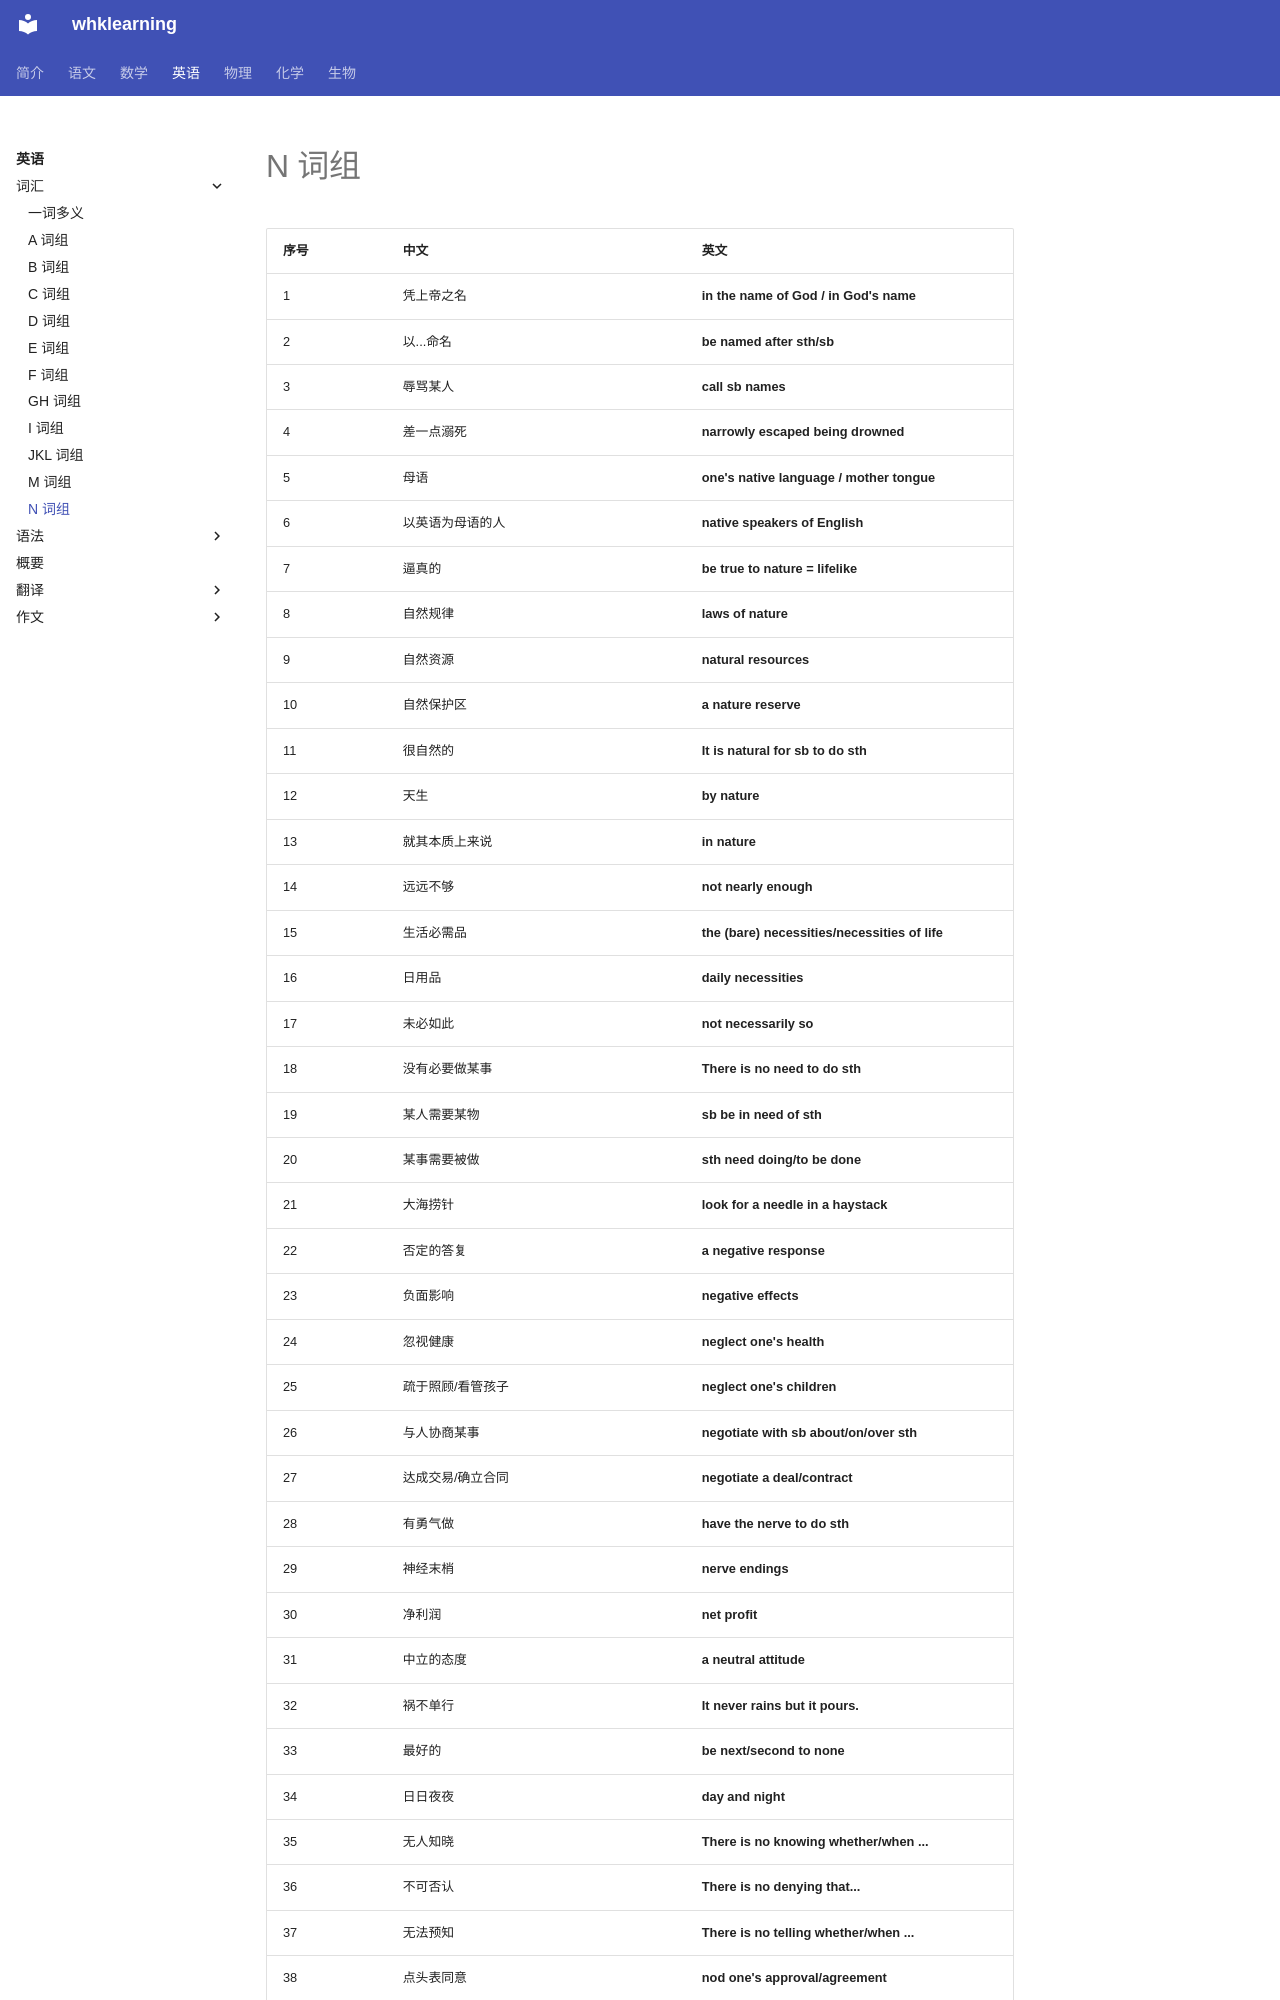

repository: levitate921/myblog · page: english/vocabulary/n-phrases/index.html · generator: mkdocs

# N 词组

| 序号 | 中文 | 英文 |
| --- | --- | --- |
| 1 | 凭上帝之名 | **in the name of God / in God's name** |
| 2 | 以...命名 | **be named after sth/sb** |
| 3 | 辱骂某人 | **call sb names** |
| 4 | 差一点溺死 | **narrowly escaped being drowned** |
| 5 | 母语 | **one's native language / mother tongue** |
| 6 | 以英语为母语的人 | **native speakers of English** |
| 7 | 逼真的 | **be true to nature = lifelike** |
| 8 | 自然规律 | **laws of nature** |
| 9 | 自然资源 | **natural resources** |
| 10 | 自然保护区 | **a nature reserve** |
| 11 | 很自然的 | **It is natural for sb to do sth** |
| 12 | 天生 | **by nature** |
| 13 | 就其本质上来说 | **in nature** |
| 14 | 远远不够 | **not nearly enough** |
| 15 | 生活必需品 | **the (bare) necessities/necessities of life** |
| 16 | 日用品 | **daily necessities** |
| 17 | 未必如此 | **not necessarily so** |
| 18 | 没有必要做某事 | **There is no need to do sth** |
| 19 | 某人需要某物 | **sb be in need of sth** |
| 20 | 某事需要被做 | **sth need doing/to be done** |
| 21 | 大海捞针 | **look for a needle in a haystack** |
| 22 | 否定的答复 | **a negative response** |
| 23 | 负面影响 | **negative effects** |
| 24 | 忽视健康 | **neglect one's health** |
| 25 | 疏于照顾/看管孩子 | **neglect one's children** |
| 26 | 与人协商某事 | **negotiate with sb about/on/over sth** |
| 27 | 达成交易/确立合同 | **negotiate a deal/contract** |
| 28 | 有勇气做 | **have the nerve to do sth** |
| 29 | 神经末梢 | **nerve endings** |
| 30 | 净利润 | **net profit** |
| 31 | 中立的态度 | **a neutral attitude** |
| 32 | 祸不单行 | **It never rains but it pours.** |
| 33 | 最好的 | **be next/second to none** |
| 34 | 日日夜夜 | **day and night** |
| 35 | 无人知晓 | **There is no knowing whether/when ...** |
| 36 | 不可否认 | **There is no denying that...** |
| 37 | 无法预知 | **There is no telling whether/when ...** |
| 38 | 点头表同意 | **nod one's approval/agreement** |
| 39 | 不
